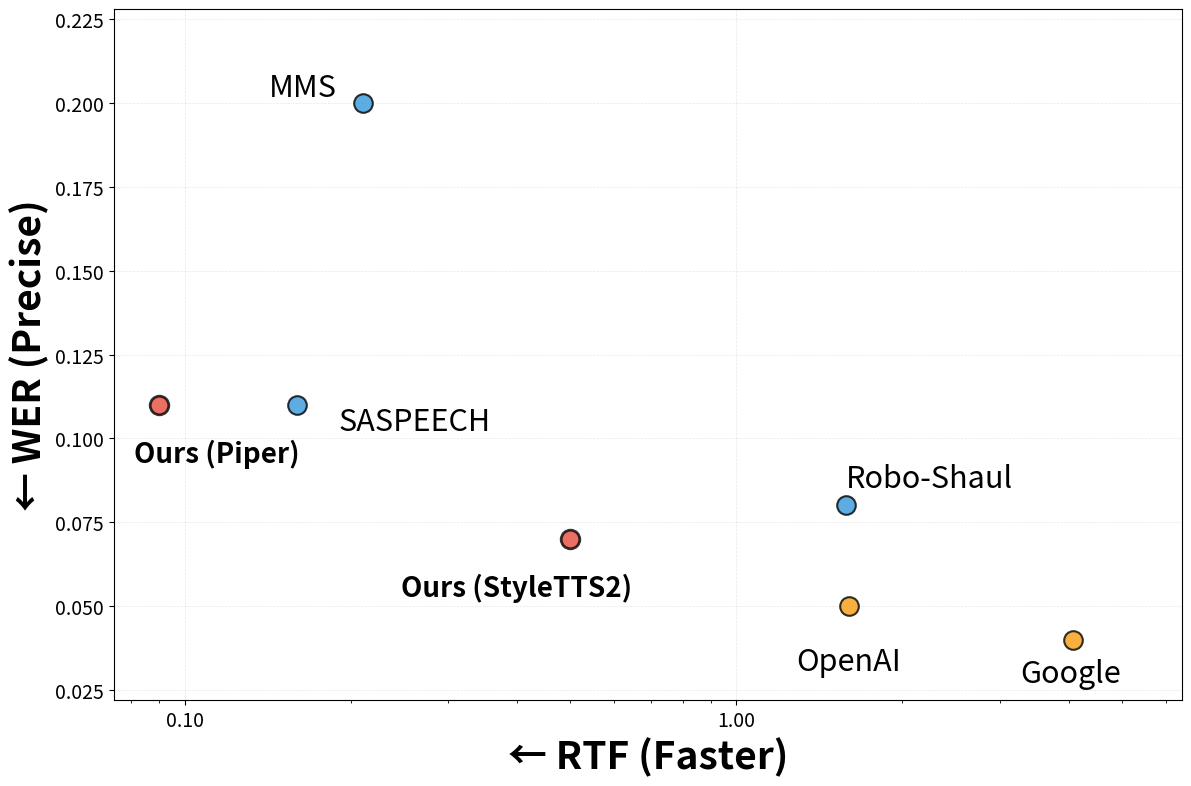

Python code for this plot:
"""
uv pip install matplotlib
"""
import matplotlib.pyplot as plt
import numpy as np
import matplotlib.ticker as ticker

# Data for the models
models = [
    ("Piper", 0.11, 0.09, "Ours"),
    ("StyleTTS2", 0.07, 0.50, "Ours"),
    # ("HebTTS", 0.24, 25.44, "Open"),
    # ("LoTHM", 0.49, 84.75, "Open"),
    ("MMS", 0.20, 0.21, "Open"),
    ("SASPEECH", 0.11, 0.16, "Open"),
    ("Robo-Shaul", 0.08, 1.58, "Open"),
    ("Google", 0.04, 4.08, "Proprietary"),
    ("OpenAI", 0.05, 1.60, "Proprietary"),
]

# Filter out models with None values for WER or RTF
filtered = [m for m in models if m[1] is not None and m[2] is not None]

# Create the figure and axes with better sizing
fig, ax = plt.subplots(figsize=(12, 8))

# Color mapping with fancy colors
colors = {'Ours': '#e74c3c', 'Open': '#3498db', 'Proprietary': '#f39c12'}
legend_elements = []

# Plot each model
for name, wer, rtf, category in filtered:
    # Determine color based on category
    color = colors[category]
    
    # Determine size and weight for our models
    size = 180  # Same size for all models
    weight = 'bold' if category == 'Ours' else 'normal'
    edgewidth = 2 if category == 'Ours' else 1.5

    # Create label for the point
    label = f"Ours ({name})" if category == 'Ours' else name

    # Plot the scatter point
    scatter = ax.scatter(rtf, wer, s=size, c=color, edgecolors='black', 
                        linewidths=edgewidth, zorder=3, alpha=0.8)

    # Adjust text position for each model
    if name == "HebTTS":
        x_text = rtf * 0.75
        y_text = wer
        ha = 'right'
        va = 'center'
    elif name == "Google":
        x_text = rtf * 0.8
        y_text = wer - 0.010
        ha = 'left'
        va = 'center'
    elif name == 'LoTHM':
        x_text = rtf * 0.85
        y_text = wer
        ha = 'right'
        va = 'center'
    elif name == "OpenAI":
        x_text = rtf
        y_text = wer - 0.012
        ha = 'center'
        va = 'top'
    elif name == "Robo-Shaul":
        x_text = rtf 
        y_text = wer + 0.008
        ha = 'left'
        va = 'center'
    elif name == "Piper":
        x_text = rtf * 0.9
        y_text = wer  - 0.010
        ha = 'left'
        va = 'top'
    elif name == "StyleTTS2":
        x_text = rtf * 0.8
        y_text = wer - 0.01
        ha = 'center'
        va = 'top'
    elif name == "SASPEECH":
        x_text = rtf + 0.03
        y_text = wer - 0.005
        ha = 'left'
        va = 'center'
    elif name == "MMS":
        x_text = rtf * 0.9
        y_text = wer 
        ha = 'right'
        va = 'bottom'
    else:
        x_text = rtf * 1.15
        y_text = wer
        ha = 'left'
        va = 'center'

    # Add text label for each point
    fontsize = 20 if category == 'Ours' else 22
    ax.text(x_text, y_text, label, fontsize=fontsize, ha=ha, va=va, 
            color='black', weight=weight, zorder=4)

# Set x-axis to log scale and format it
ax.set_xscale('log')
ax.tick_params(axis='both', which='major', labelsize=14)
ax.tick_params(axis='both', which='minor', labelsize=12)
ax.xaxis.set_major_formatter(ticker.ScalarFormatter())
ax.xaxis.get_major_formatter().set_scientific(False)
ax.xaxis.get_major_formatter().set_useOffset(False)

# Add minor ticks for better readability
ax.xaxis.set_minor_locator(ticker.LogLocator(base=10.0, subs=np.arange(2, 10) * 0.1))

# Set axis labels with larger font
ax.set_xlabel("← RTF (Faster)", fontsize=28, fontweight='bold')
ax.set_ylabel("← WER (Precise)", fontsize=28, fontweight='bold')


# Remove title

# Add subtle grid
ax.grid(True, alpha=0.3, linestyle='--', linewidth=0.5)
ax.set_axisbelow(True)

# Create custom legend
# from matplotlib.patches import Patch
# legend_elements = [
#     plt.scatter([], [], c=colors['Ours'], s=150, edgecolors='black', 
#                 linewidths=1.5, label='Our Models'),
#     plt.scatter([], [], c=colors['Open'], s=120, edgecolors='black', 
#                 linewidths=1.5, label='Open Source'),
#     plt.scatter([], [], c=colors['Proprietary'], s=120, edgecolors='black', 
#                 linewidths=1.5, label='Proprietary')
# ]

# ax.legend(handles=legend_elements, loc='upper right', fontsize=14, 
#           frameon=True, fancybox=True, shadow=True)

# Adjust layout to prevent labels from being cut off
plt.tight_layout()

# Extend x-axis limits by 30% to make space for labels
x_min, x_max = ax.get_xlim()
ax.set_xlim(x_min, x_max * 1.3)

# Extend y-axis limits slightly for better spacing
y_min, y_max = ax.get_ylim()
ax.set_ylim(y_min - 0.01, y_max + 0.02)

# Keep plot clean and simple

# Remove figure caption

# Save with high quality
plt.savefig("plot.png", dpi=300, bbox_inches='tight', facecolor='white')
plt.show()